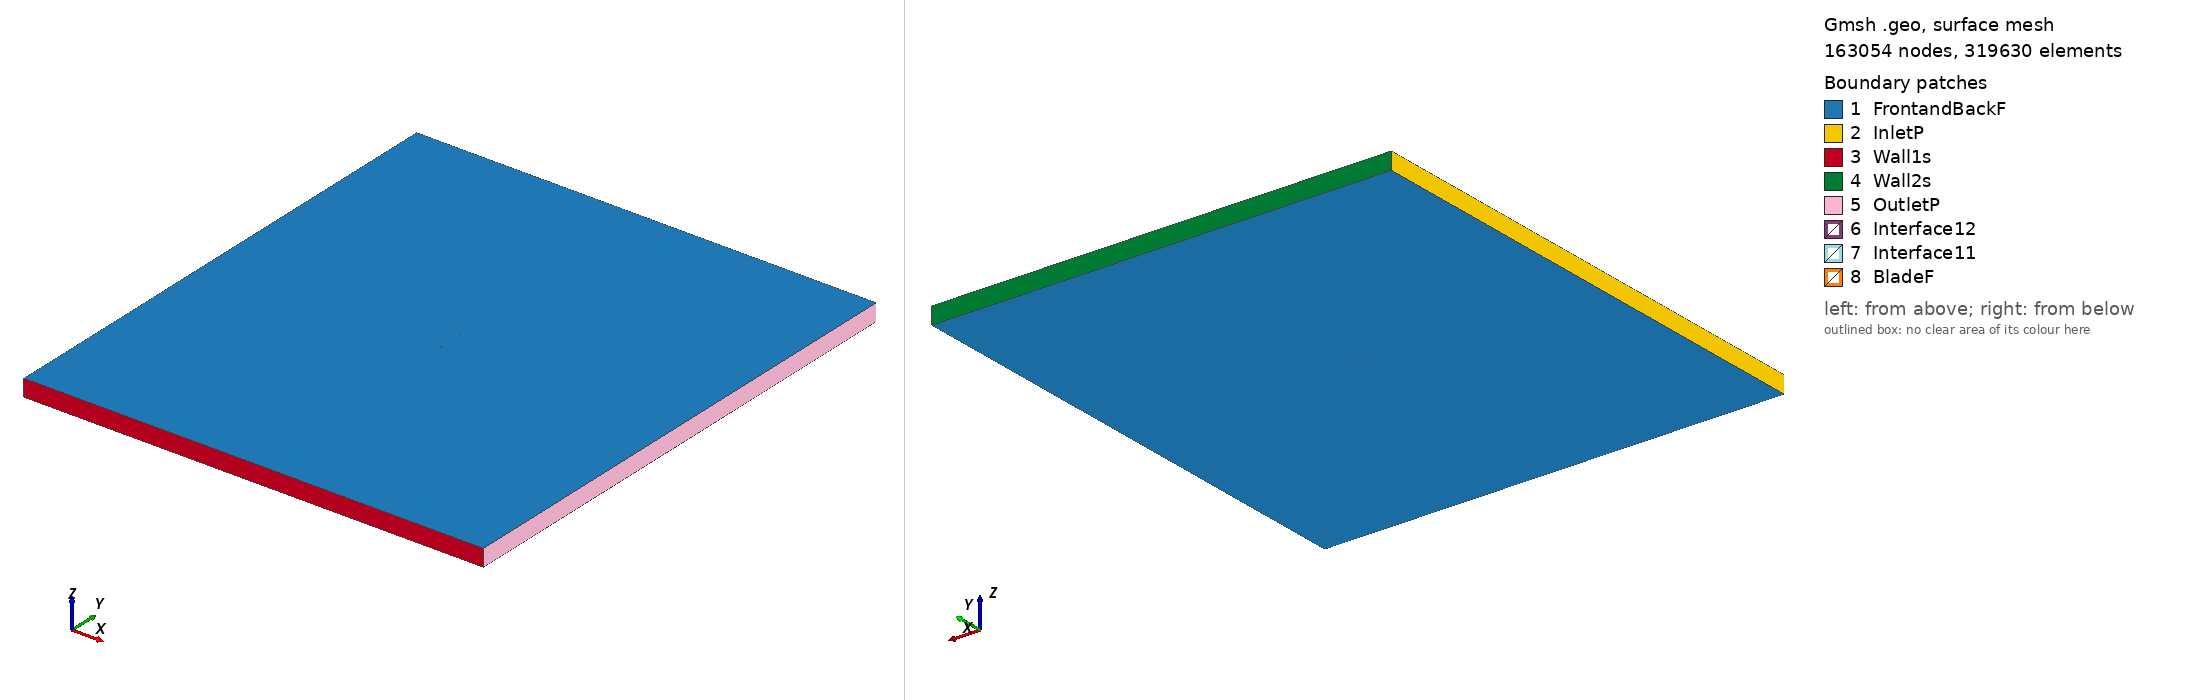

Gmsh geometry script, surface-meshed: 163054 nodes, 319630 surface elements. Boundary patches (legend numbers): 1 FrontandBackF, 2 InletP, 3 Wall1s, 4 Wall2s, 5 OutletP, 6 Interface12, 7 Interface11, 8 BladeF. Left view from above one corner, right view from below the opposite corner. Legend entries are the model's physical surfaces. The drawing asked Gmsh for element sizes between 1% and 20% of the model's largest extent; the script's own settings can give other sizes.

=== goe124_tsr2_5.8533_aoa_8.9966.geo (drawn) ===
SetFactory("OpenCASCADE");

Point(1) = {0.073794, 0.723370, 0, 1.0};
Point(2) = {0.073472, 0.723361, 0, 1.0};
Point(3) = {0.065444, 0.723120, 0, 1.0};
Point(4) = {0.049386, 0.722623, 0, 1.0};
Point(5) = {0.033361, 0.722328, 0, 1.0};
Point(6) = {0.017390, 0.722361, 0, 1.0};
Point(7) = {0.001506, 0.722906, 0, 1.0};
Point(8) = {-0.014236, 0.724305, 0, 1.0};
Point(9) = {-0.029806, 0.726731, 0, 1.0};
Point(10) = {-0.045172, 0.730384, 0, 1.0};
Point(11) = {-0.052705, 0.733111, 0, 1.0};
Point(12) = {-0.060149, 0.736367, 0, 1.0};
Point(13) = {-0.063836, 0.738198, 0, 1.0};
Point(14) = {-0.067464, 0.740386, 0, 1.0};
Point(15) = {-0.070991, 0.743179, 0, 1.0};
Point(16) = {-0.072679, 0.745036, 0, 1.0};
Point(17) = {-0.074077, 0.748615, 0, 1.0};
Point(18) = {-0.071849, 0.750000, 0, 1.0};
Point(19) = {-0.069906, 0.749676, 0, 1.0};
Point(20) = {-0.066107, 0.748513, 0, 1.0};
Point(21) = {-0.062283, 0.747492, 0, 1.0};
Point(22) = {-0.058457, 0.746485, 0, 1.0};
Point(23) = {-0.050793, 0.744551, 0, 1.0};
Point(24) = {-0.043136, 0.742568, 0, 1.0};
Point(25) = {-0.027750, 0.739039, 0, 1.0};
Point(26) = {-0.012293, 0.735930, 0, 1.0};
Point(27) = {0.003232, 0.733240, 0, 1.0};
Point(28) = {0.018859, 0.731157, 0, 1.0};
Point(29) = {0.034503, 0.729167, 0, 1.0};
Point(30) = {0.050171, 0.727332, 0, 1.0};
Point(31) = {0.065873, 0.725684, 0, 1.0};
Point(32) = {0.073729, 0.724900, 0, 1.0};
Point(33) = {0.074031, 0.724866, 0, 1.0};
Point(34) = {-0.073794, -0.723370, 0, 1.0};
Point(35) = {-0.073472, -0.723361, 0, 1.0};
Point(36) = {-0.065444, -0.723120, 0, 1.0};
Point(37) = {-0.049386, -0.722623, 0, 1.0};
Point(38) = {-0.033361, -0.722328, 0, 1.0};
Point(39) = {-0.017390, -0.722361, 0, 1.0};
Point(40) = {-0.001506, -0.722906, 0, 1.0};
Point(41) = {0.014236, -0.724305, 0, 1.0};
Point(42) = {0.029806, -0.726731, 0, 1.0};
Point(43) = {0.045172, -0.730384, 0, 1.0};
Point(44) = {0.052705, -0.733111, 0, 1.0};
Point(45) = {0.060149, -0.736367, 0, 1.0};
Point(46) = {0.063836, -0.738198, 0, 1.0};
Point(47) = {0.067464, -0.740386, 0, 1.0};
Point(48) = {0.070991, -0.743179, 0, 1.0};
Point(49) = {0.072679, -0.745036, 0, 1.0};
Point(50) = {0.074077, -0.748615, 0, 1.0};
Point(51) = {0.071849, -0.750000, 0, 1.0};
Point(52) = {0.069906, -0.749676, 0, 1.0};
Point(53) = {0.066107, -0.748513, 0, 1.0};
Point(54) = {0.062283, -0.747492, 0, 1.0};
Point(55) = {0.058457, -0.746485, 0, 1.0};
Point(56) = {0.050793, -0.744551, 0, 1.0};
Point(57) = {0.043136, -0.742568, 0, 1.0};
Point(58) = {0.027750, -0.739039, 0, 1.0};
Point(59) = {0.012293, -0.735930, 0, 1.0};
Point(60) = {-0.003232, -0.733240, 0, 1.0};
Point(61) = {-0.018859, -0.731157, 0, 1.0};
Point(62) = {-0.034503, -0.729167, 0, 1.0};
Point(63) = {-0.050171, -0.727332, 0, 1.0};
Point(64) = {-0.065873, -0.725684, 0, 1.0};
Point(65) = {-0.073729, -0.724900, 0, 1.0};
Point(66) = {-0.074031, -0.724866, 0, 1.0};

// Lines: first blade (splines 1-4)
Spline(1) = {1:33};
Spline(2) = {33,1};

// Lines: second blade (splines 5-8)
Spline(3) = {34:66};
Spline(4) = {66,34};

// Outer domain (points 20001-4 and lines)
Point(67) = {-13.50000000, -15.00000000, 0, 1.0};
Point(68) = {-13.50000000, 15.00000000, 0, 1.0};
Point(69) = {13.50000000, 15.00000000, 0, 1.0};
Point(70) = {13.50000000, -15.00000000, 0, 1.0};
Line(11) = {67, 68};
Line(12) = {68, 69};
Line(13) = {69, 70};
Line(14) = {67, 70};

// Interface (between moving and stationary domain) (circles)
Circle(9) = {0, 0, 0, 0.80000000, 0, 2*Pi};
Circle(10) = {0, 0, 0, 0.80000000, 0, 2*Pi};

// Loops collect Lines/Splines/etc (blade1, blade2, domain, first circle)
Line Loop(1) = {1:2};
Line Loop(2) = {3:4};
Line Loop(3) = {11,12,13,-14};
Line Loop(4) = {9};

// BooleanDifference cuts out the circle/interface from the domain
Plane Surface(1) = {3};
Plane Surface(2) = {4};
BooleanDifference{ Surface{1}; Delete;}{ Surface{2}; Delete;}

// This one cuts out the blades from the inner circle/interface
Line Loop(6) = {10};
Plane Surface(5) = {6};
Plane Surface(6) = {1};
Plane Surface(7) = {2};
BooleanDifference{ Surface{5}; Delete;}{ Surface{6,7}; Delete;}

// extrude to 3rd dimension
Extrude {0, 0, 1} {Surface{1}; Surface{5}; Layers{1}; Recombine;}

// Physical Surfaces are the named boundaries (patches)
Physical Surface("Interface11") = {12};
Physical Surface("Interface12") = {10};

// sides of domain
Physical Surface("InletP") = {6};
Physical Surface("OutletP") = {9};

// top and bottom of domain
Physical Surface("Wall1s") = {7};
Physical Surface("Wall2s") = {8};

// Check FrontandBackF by ensuring there is nothing in the 3rd dimension
Physical Surface("FrontandBackF") = {1,11,5,17};
Physical Surface("BladeF") = {13:16};
Physical Volume("Turbine") = {2};
Physical Volume("Farfield") = {1};

// settings for airfoil boundary layer
Field[1] = BoundaryLayer;
Field[1].EdgesList = {1:4};
Field[1].hwall_n = 1e-3;
Field[1].thickness = 1.5e-2;
Field[1].ratio = 1.05;
Field[1].Quads = 1;
BoundaryLayer Field = 1;

// control points for mesh (blade and interface)
// floor((arc length / 1.5mm)/ 2) -> Transfinite Line
Transfinite Line {1,3} = 101 Using Progression 1;
Transfinite Line {2,4} = 2 Using Progression 1;
Transfinite Line {9, 15} = 800 Using Progression 1;

// For more information on gmsh syntax, visit http://gmsh.info/doc/texinfo/gmsh.html
